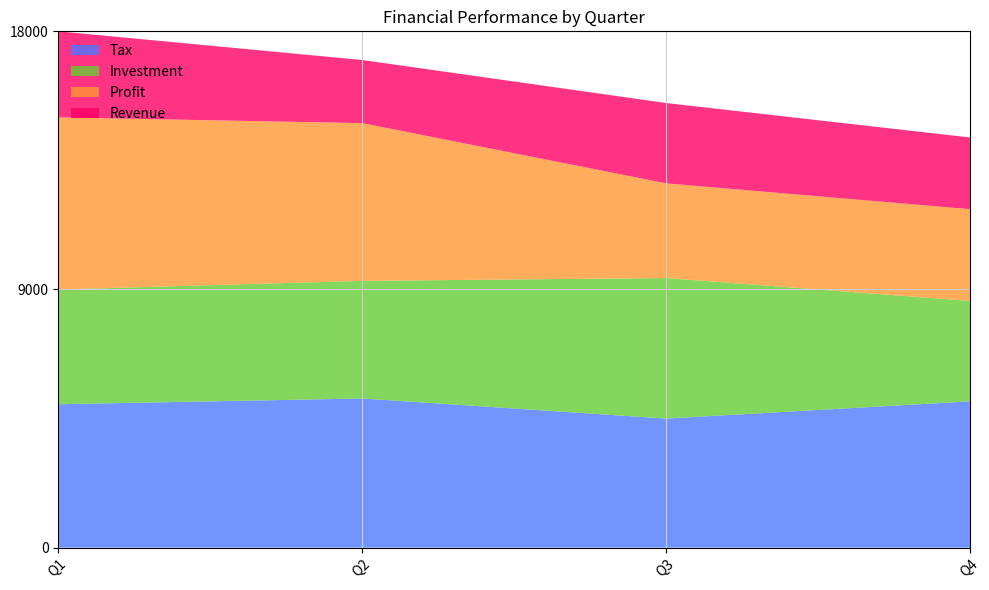

This figure's Python source: (Note: this script raises an exception after producing the figure.)

# Import necessary modules
import pandas as pd
import numpy as np
import matplotlib.pyplot as plt

# Create dictionary with data
data = {'Quarter': ['Q1', 'Q2', 'Q3', 'Q4'],
       'Tax ($)': [5000, 5200, 4500, 5100],
       'Investment ($)': [4000, 4100, 4900, 3500],
       'Profit ($)': [6000, 5500, 3300, 3200],
       'Revenue ($)': [3000, 2200, 2800, 2500]}

# Convert first column to string type
df = pd.DataFrame(data)
df.iloc[:, 0] = df.iloc[:, 0].astype(str)

# Set figure size and create axes
fig, ax = plt.subplots(figsize=(10, 6))

# Calculate max total value and set y limit and ticks
max_total_value = df.iloc[:, 1:].sum(axis=1).max()
max_total_value = np.ceil(max_total_value / 100) * 100
ax.set_ylim(0, max_total_value)
ax.set_yticks(np.linspace(0, max_total_value, np.random.choice([3, 5, 7, 9, 11]), dtype=np.int32))

# Plot area chart
ax.stackplot(df['Quarter'], df['Tax ($)'], df['Investment ($)'], df['Profit ($)'], df['Revenue ($)'], labels=['Tax', 'Investment', 'Profit', 'Revenue'], colors=['#4d79ff', '#66cc33', '#ff9933', '#ff0066'], alpha=0.8)

# Set background grid lines
ax.grid(color='#cccccc')

# Set legend and position
ax.legend(loc='upper left', frameon=False)

# Set ticks and tick labels for x axis
ax.set_xlim(0, len(df.index) - 1)
ax.set_xticks(np.arange(len(df.index)))
ax.set_xticklabels(df['Quarter'], rotation=45, ha='right', rotation_mode='anchor')

# Set title
ax.set_title('Financial Performance by Quarter')

# Automatically resize image and save
plt.tight_layout()
plt.savefig('output/final/area_chart/png/20231226-130527_10.png', bbox_inches='tight')

# Clear figure
plt.clf()
